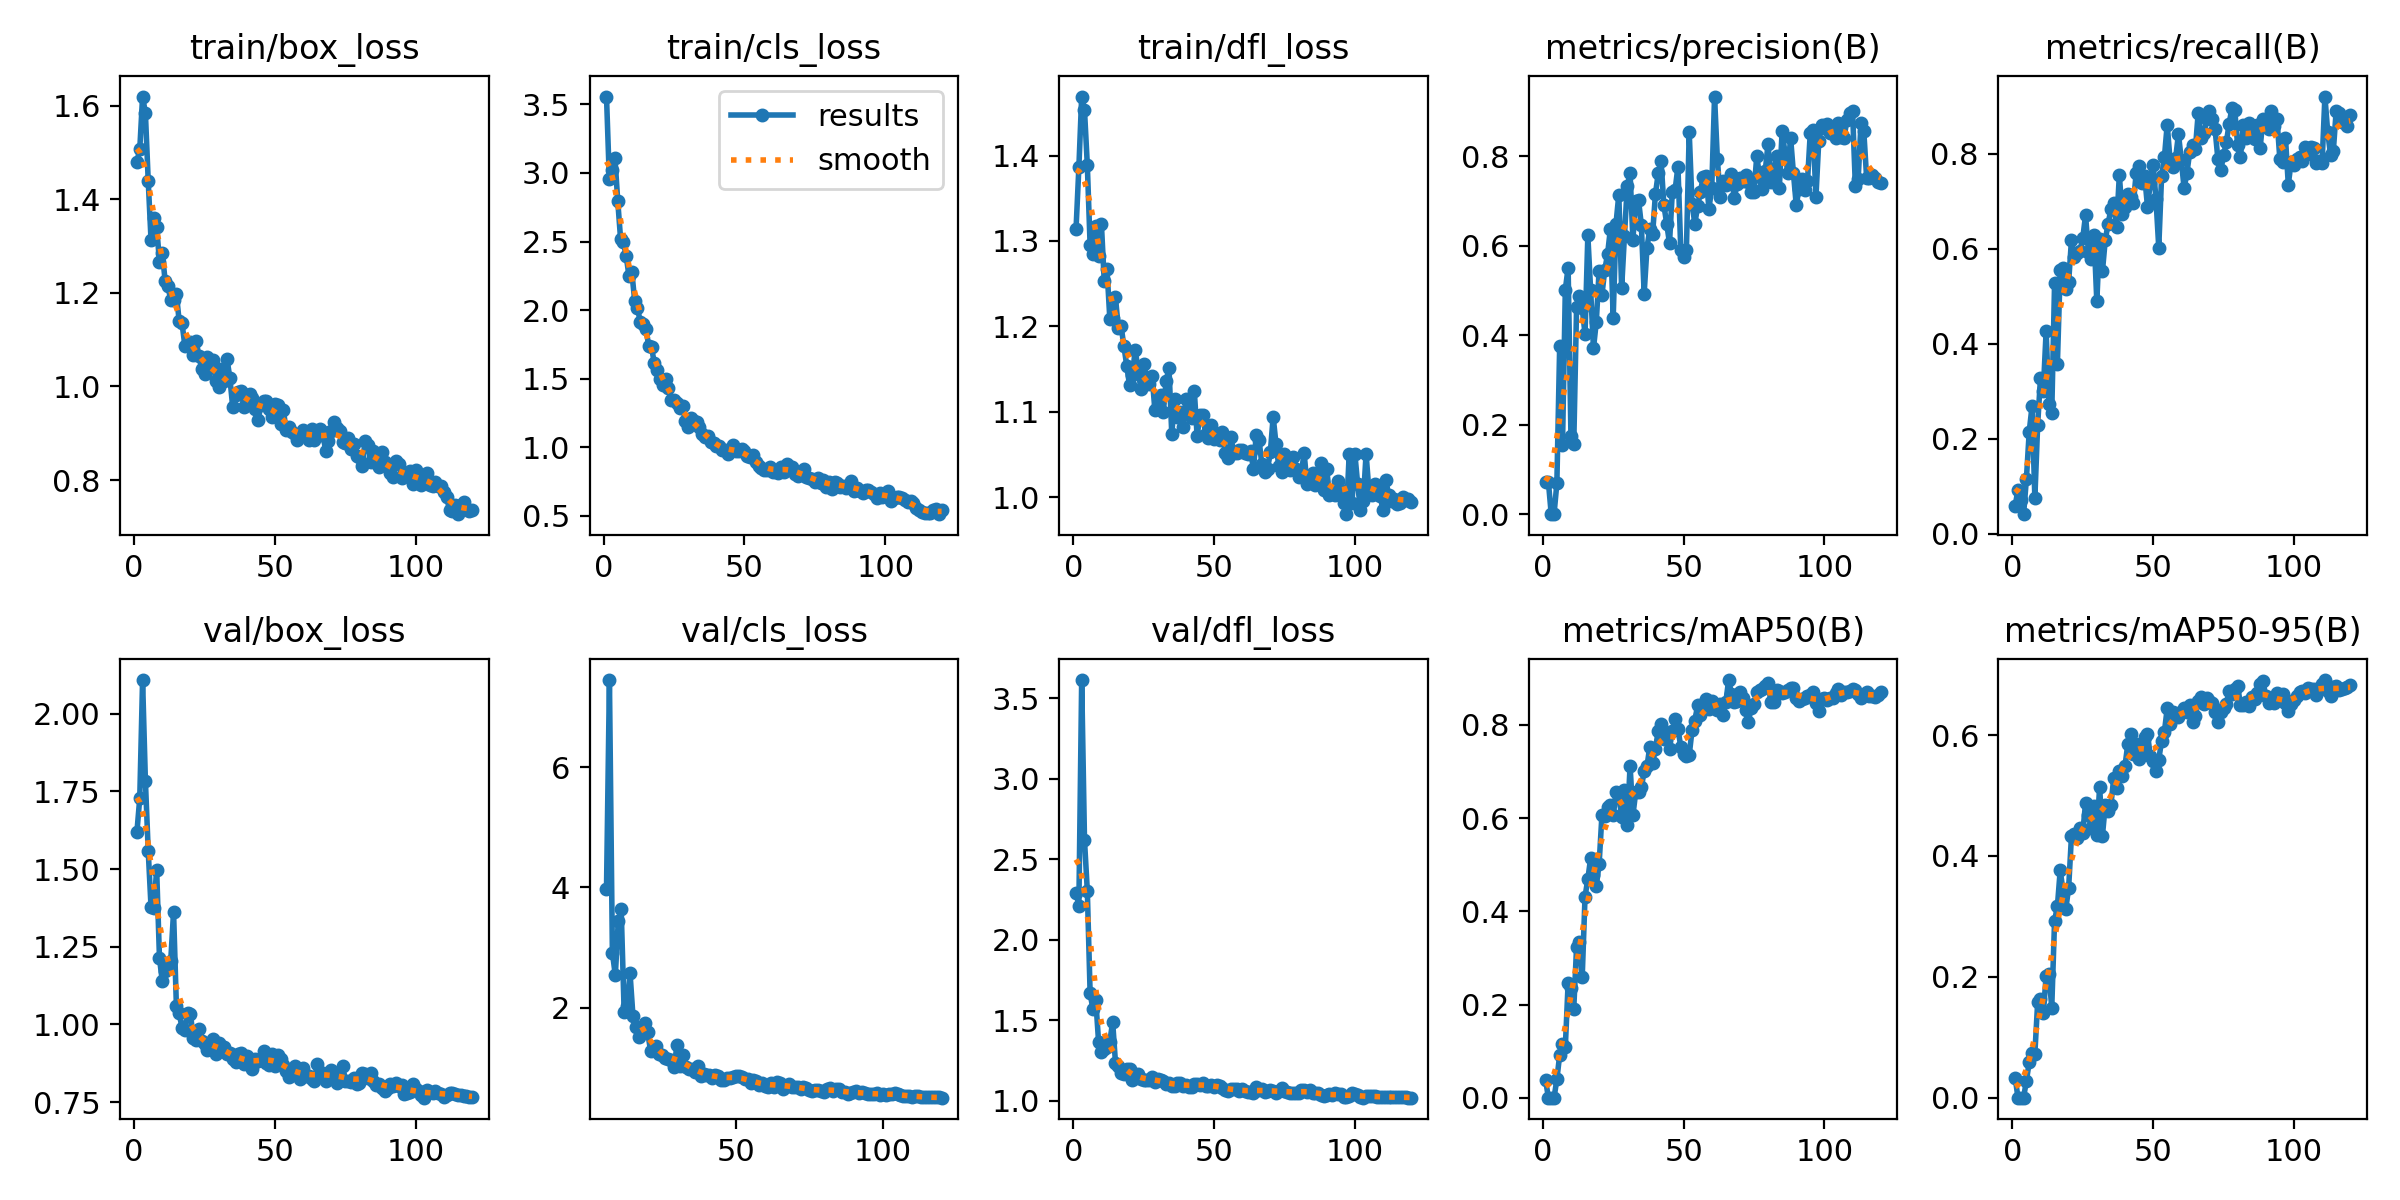

Source data for this figure (header and first rows):
epoch, time, train/box_loss, train/cls_loss, train/dfl_loss, metrics/precision(B), metrics/recall(B), metrics/mAP50(B), metrics/mAP50-95(B), val/box_loss, val/cls_loss, val/dfl_loss, lr/pg0, lr/pg1, lr/pg2
1, 1.944, 1.481, 3.558, 1.314, 0.07161, 0.05795, 0.03722, 0.03337, 1.621, inf, 2.293, 0.07073, 0.003252, 0.003252
2, 3.899, 1.507, 2.959, 1.386, 0.07168, 0.09286, 0.00028, 0.00012, 1.728, inf, 2.212, 0.04068, 0.006531, 0.006531
3, 6.594, 1.62, 3.023, 1.469, 0.00017, 0.07143, 0.00019, 5e-05, 2.109, inf, 3.614, 0.01057, 0.009755, 0.009755
4, 9.197, 1.585, 3.109, 1.453, 0.0002, 0.04102, 0.00013, 6e-05, 1.785, inf, 2.619, 0.009753, 0.009753, 0.009753
5, 11.61, 1.44, 2.795, 1.389, 0.06899, 0.1154, 0.03937, 0.02837, 1.559, inf, 2.304, 0.00967, 0.00967, 0.00967
6, 13.56, 1.313, 2.519, 1.295, 0.3761, 0.2149, 0.09172, 0.05856, 1.378, 3.971, 1.667, 0.009588, 0.009588, 0.009588
7, 15.51, 1.361, 2.495, 1.285, 0.1537, 0.2684, 0.1163, 0.07319, 1.375, 7.449, 1.568, 0.009505, 0.009505, 0.009505
8, 17.41, 1.341, 2.394, 1.318, 0.5017, 0.07521, 0.1085, 0.07285, 1.498, 2.914, 1.628, 0.009423, 0.009423, 0.009423
9, 19.38, 1.267, 2.246, 1.282, 0.5511, 0.2298, 0.2465, 0.1582, 1.213, 2.538, 1.367, 0.00934, 0.00934, 0.00934
10, 21.57, 1.286, 2.278, 1.32, 0.1747, 0.3283, 0.2358, 0.164, 1.14, 3.433, 1.304, 0.009258, 0.009258, 0.009258
11, 23.53, 1.226, 2.069, 1.253, 0.1565, 0.3013, 0.1913, 0.1394, 1.171, 3.634, 1.324, 0.009175, 0.009175, 0.009175
12, 25.45, 1.215, 2.017, 1.267, 0.4629, 0.426, 0.3238, 0.2017, 1.193, 1.933, 1.334, 0.009092, 0.009092, 0.009092
13, 27.37, 1.184, 1.911, 1.209, 0.4869, 0.272, 0.3342, 0.2051, 1.205, 2.018, 1.368, 0.00901, 0.00901, 0.00901
14, 29.24, 1.185, 1.897, 1.21, 0.4599, 0.2544, 0.2584, 0.1491, 1.363, 2.578, 1.49, 0.008927, 0.008927, 0.008927
15, 31.14, 1.198, 1.859, 1.234, 0.4031, 0.5271, 0.4313, 0.2929, 1.06, 1.861, 1.237, 0.008845, 0.008845, 0.008845
16, 33, 1.139, 1.742, 1.198, 0.6229, 0.3566, 0.4692, 0.3164, 1.036, 1.677, 1.215, 0.008762, 0.008762, 0.008762
17, 34.91, 1.136, 1.728, 1.2, 0.5, 0.5551, 0.5144, 0.3762, 0.9893, 1.51, 1.173, 0.00868, 0.00868, 0.00868
18, 36.82, 1.088, 1.611, 1.177, 0.3707, 0.5598, 0.4774, 0.3422, 0.982, 1.631, 1.164, 0.008597, 0.008597, 0.008597
19, 38.7, 1.092, 1.564, 1.154, 0.4294, 0.5143, 0.4543, 0.3127, 1.038, 1.747, 1.196, 0.008515, 0.008515, 0.008515
20, 40.6, 1.096, 1.495, 1.131, 0.5439, 0.5295, 0.5008, 0.3475, 1.034, 1.59, 1.196, 0.008433, 0.008433, 0.008433
21, 42.48, 1.067, 1.452, 1.143, 0.4901, 0.6187, 0.6057, 0.4331, 0.9548, 1.279, 1.132, 0.00835, 0.00835, 0.00835
22, 44.37, 1.098, 1.501, 1.172, 0.5455, 0.5833, 0.6054, 0.4366, 0.9495, 1.307, 1.14, 0.008268, 0.008268, 0.008268
23, 46.28, 1.065, 1.429, 1.151, 0.5807, 0.5904, 0.6236, 0.4292, 0.9856, 1.355, 1.167, 0.008185, 0.008185, 0.008185
24, 48.2, 1.037, 1.347, 1.126, 0.6368, 0.5953, 0.6277, 0.446, 0.9479, 1.226, 1.134, 0.008103, 0.008103, 0.008103
25, 50.11, 1.027, 1.343, 1.156, 0.4378, 0.6216, 0.607, 0.4379, 0.9383, 1.218, 1.131, 0.00802, 0.00802, 0.00802
26, 52, 1.062, 1.322, 1.141, 0.649, 0.6705, 0.6563, 0.4873, 0.917, 1.161, 1.131, 0.007938, 0.007938, 0.007938
27, 54.13, 1.047, 1.284, 1.132, 0.714, 0.5939, 0.6491, 0.4678, 0.9275, 1.152, 1.13, 0.007855, 0.007855, 0.007855
28, 56.13, 1.057, 1.298, 1.142, 0.5045, 0.5792, 0.603, 0.4461, 0.9527, 1.135, 1.146, 0.007772, 0.007772, 0.007772
29, 58.01, 1.011, 1.194, 1.102, 0.6219, 0.6294, 0.6598, 0.4828, 0.9046, 1.016, 1.118, 0.00769, 0.00769, 0.00769
30, 59.92, 0.9988, 1.15, 1.107, 0.7332, 0.4892, 0.5853, 0.4338, 0.9412, 1.378, 1.137, 0.007607, 0.007607, 0.007607
31, 61.81, 1.037, 1.216, 1.119, 0.7631, 0.6204, 0.7127, 0.5143, 0.9293, 1.032, 1.129, 0.007525, 0.007525, 0.007525
32, 63.69, 1.012, 1.192, 1.1, 0.6135, 0.5527, 0.6061, 0.4337, 0.9275, 1.203, 1.121, 0.007443, 0.007443, 0.007443
33, 65.63, 1.058, 1.185, 1.136, 0.7005, 0.6181, 0.655, 0.484, 0.9063, 1.004, 1.103, 0.00736, 0.00736, 0.00736
34, 67.5, 1.018, 1.144, 1.151, 0.702, 0.6522, 0.6568, 0.4747, 0.9084, 0.986, 1.113, 0.007278, 0.007278, 0.007278
35, 69.38, 0.9567, 1.099, 1.074, 0.6464, 0.6826, 0.6659, 0.4836, 0.8873, 0.9816, 1.093, 0.007195, 0.007195, 0.007195
36, 71.29, 0.9828, 1.077, 1.115, 0.4932, 0.6951, 0.7004, 0.5284, 0.8792, 0.9306, 1.092, 0.007112, 0.007112, 0.007112
37, 73.19, 0.9883, 1.083, 1.094, 0.5957, 0.6446, 0.711, 0.513, 0.9049, 1.02, 1.108, 0.00703, 0.00703, 0.00703
38, 75.1, 0.9894, 1.036, 1.1, 0.6364, 0.7551, 0.7531, 0.5408, 0.9068, 0.8679, 1.11, 0.006947, 0.006947, 0.006947
39, 76.99, 0.9553, 1.028, 1.082, 0.6257, 0.6734, 0.7172, 0.5315, 0.8722, 0.9002, 1.091, 0.006865, 0.006865, 0.006865
40, 78.86, 0.9815, 1.011, 1.115, 0.7155, 0.6869, 0.7489, 0.5488, 0.8972, 0.8711, 1.099, 0.006783, 0.006783, 0.006783
41, 80.8, 0.9834, 1.012, 1.102, 0.7617, 0.7148, 0.7869, 0.5847, 0.8704, 0.8756, 1.086, 0.0067, 0.0067, 0.0067
42, 82.81, 0.9749, 0.9823, 1.092, 0.7895, 0.7087, 0.8016, 0.6025, 0.858, 0.8247, 1.086, 0.006618, 0.006618, 0.006618
43, 84.95, 0.9515, 0.9801, 1.124, 0.6908, 0.6966, 0.7691, 0.5689, 0.8874, 0.884, 1.102, 0.006535, 0.006535, 0.006535
44, 86.95, 0.9273, 0.9536, 1.071, 0.6494, 0.7598, 0.7791, 0.5852, 0.8807, 0.8637, 1.104, 0.006452, 0.006452, 0.006452
45, 88.83, 0.9597, 0.9801, 1.097, 0.6059, 0.7748, 0.7492, 0.5596, 0.8882, 0.8023, 1.099, 0.00637, 0.00637, 0.00637
46, 90.73, 0.9689, 1.016, 1.096, 0.7199, 0.7388, 0.7867, 0.5766, 0.9148, 0.7987, 1.11, 0.006287, 0.006287, 0.006287
47, 92.62, 0.9681, 0.9759, 1.074, 0.7253, 0.7526, 0.813, 0.5972, 0.8746, 0.8357, 1.094, 0.006205, 0.006205, 0.006205
48, 94.49, 0.9529, 0.9693, 1.069, 0.7767, 0.688, 0.7919, 0.6016, 0.8699, 0.8316, 1.091, 0.006123, 0.006123, 0.006123
49, 96.39, 0.9348, 0.9856, 1.085, 0.5907, 0.7382, 0.7527, 0.5654, 0.9052, 0.8485, 1.098, 0.00604, 0.00604, 0.00604
50, 98.28, 0.9619, 0.9697, 1.068, 0.5739, 0.7758, 0.7383, 0.5572, 0.8678, 0.8662, 1.086, 0.005958, 0.005958, 0.005958
51, 100.2, 0.9611, 0.9341, 1.072, 0.5897, 0.7054, 0.7328, 0.5402, 0.9017, 0.8567, 1.097, 0.005875, 0.005875, 0.005875
52, 102.1, 0.9207, 0.9293, 1.067, 0.854, 0.6022, 0.735, 0.5592, 0.8892, 0.838, 1.094, 0.005792, 0.005792, 0.005792
53, 103.9, 0.9493, 0.9431, 1.076, 0.6929, 0.7522, 0.7884, 0.5906, 0.8687, 0.8183, 1.082, 0.00571, 0.00571, 0.00571
54, 106, 0.906, 0.8893, 1.051, 0.6495, 0.7921, 0.8086, 0.6053, 0.8512, 0.8148, 1.069, 0.005627, 0.005627, 0.005627
55, 107.9, 0.9141, 0.8655, 1.045, 0.6887, 0.8613, 0.8429, 0.6442, 0.8304, 0.7376, 1.062, 0.005545, 0.005545, 0.005545
56, 109.8, 0.9018, 0.8513, 1.07, 0.721, 0.7869, 0.8203, 0.6184, 0.8533, 0.7884, 1.071, 0.005463, 0.005463, 0.005463
57, 111.7, 0.8987, 0.8352, 1.052, 0.7545, 0.7722, 0.8337, 0.6387, 0.8646, 0.7734, 1.073, 0.00538, 0.00538, 0.00538
58, 113.7, 0.885, 0.8355, 1.052, 0.7559, 0.791, 0.855, 0.6329, 0.8449, 0.7119, 1.074, 0.005298, 0.005298, 0.005298
59, 115.6, 0.8978, 0.8524, 1.055, 0.6829, 0.8414, 0.8344, 0.6297, 0.8233, 0.7449, 1.058, 0.005215, 0.005215, 0.005215
60, 117.5, 0.906, 0.8187, 1.055, 0.7287, 0.7867, 0.8505, 0.6386, 0.8609, 0.6963, 1.074, 0.005132, 0.005132, 0.005132
... 60 more rows
